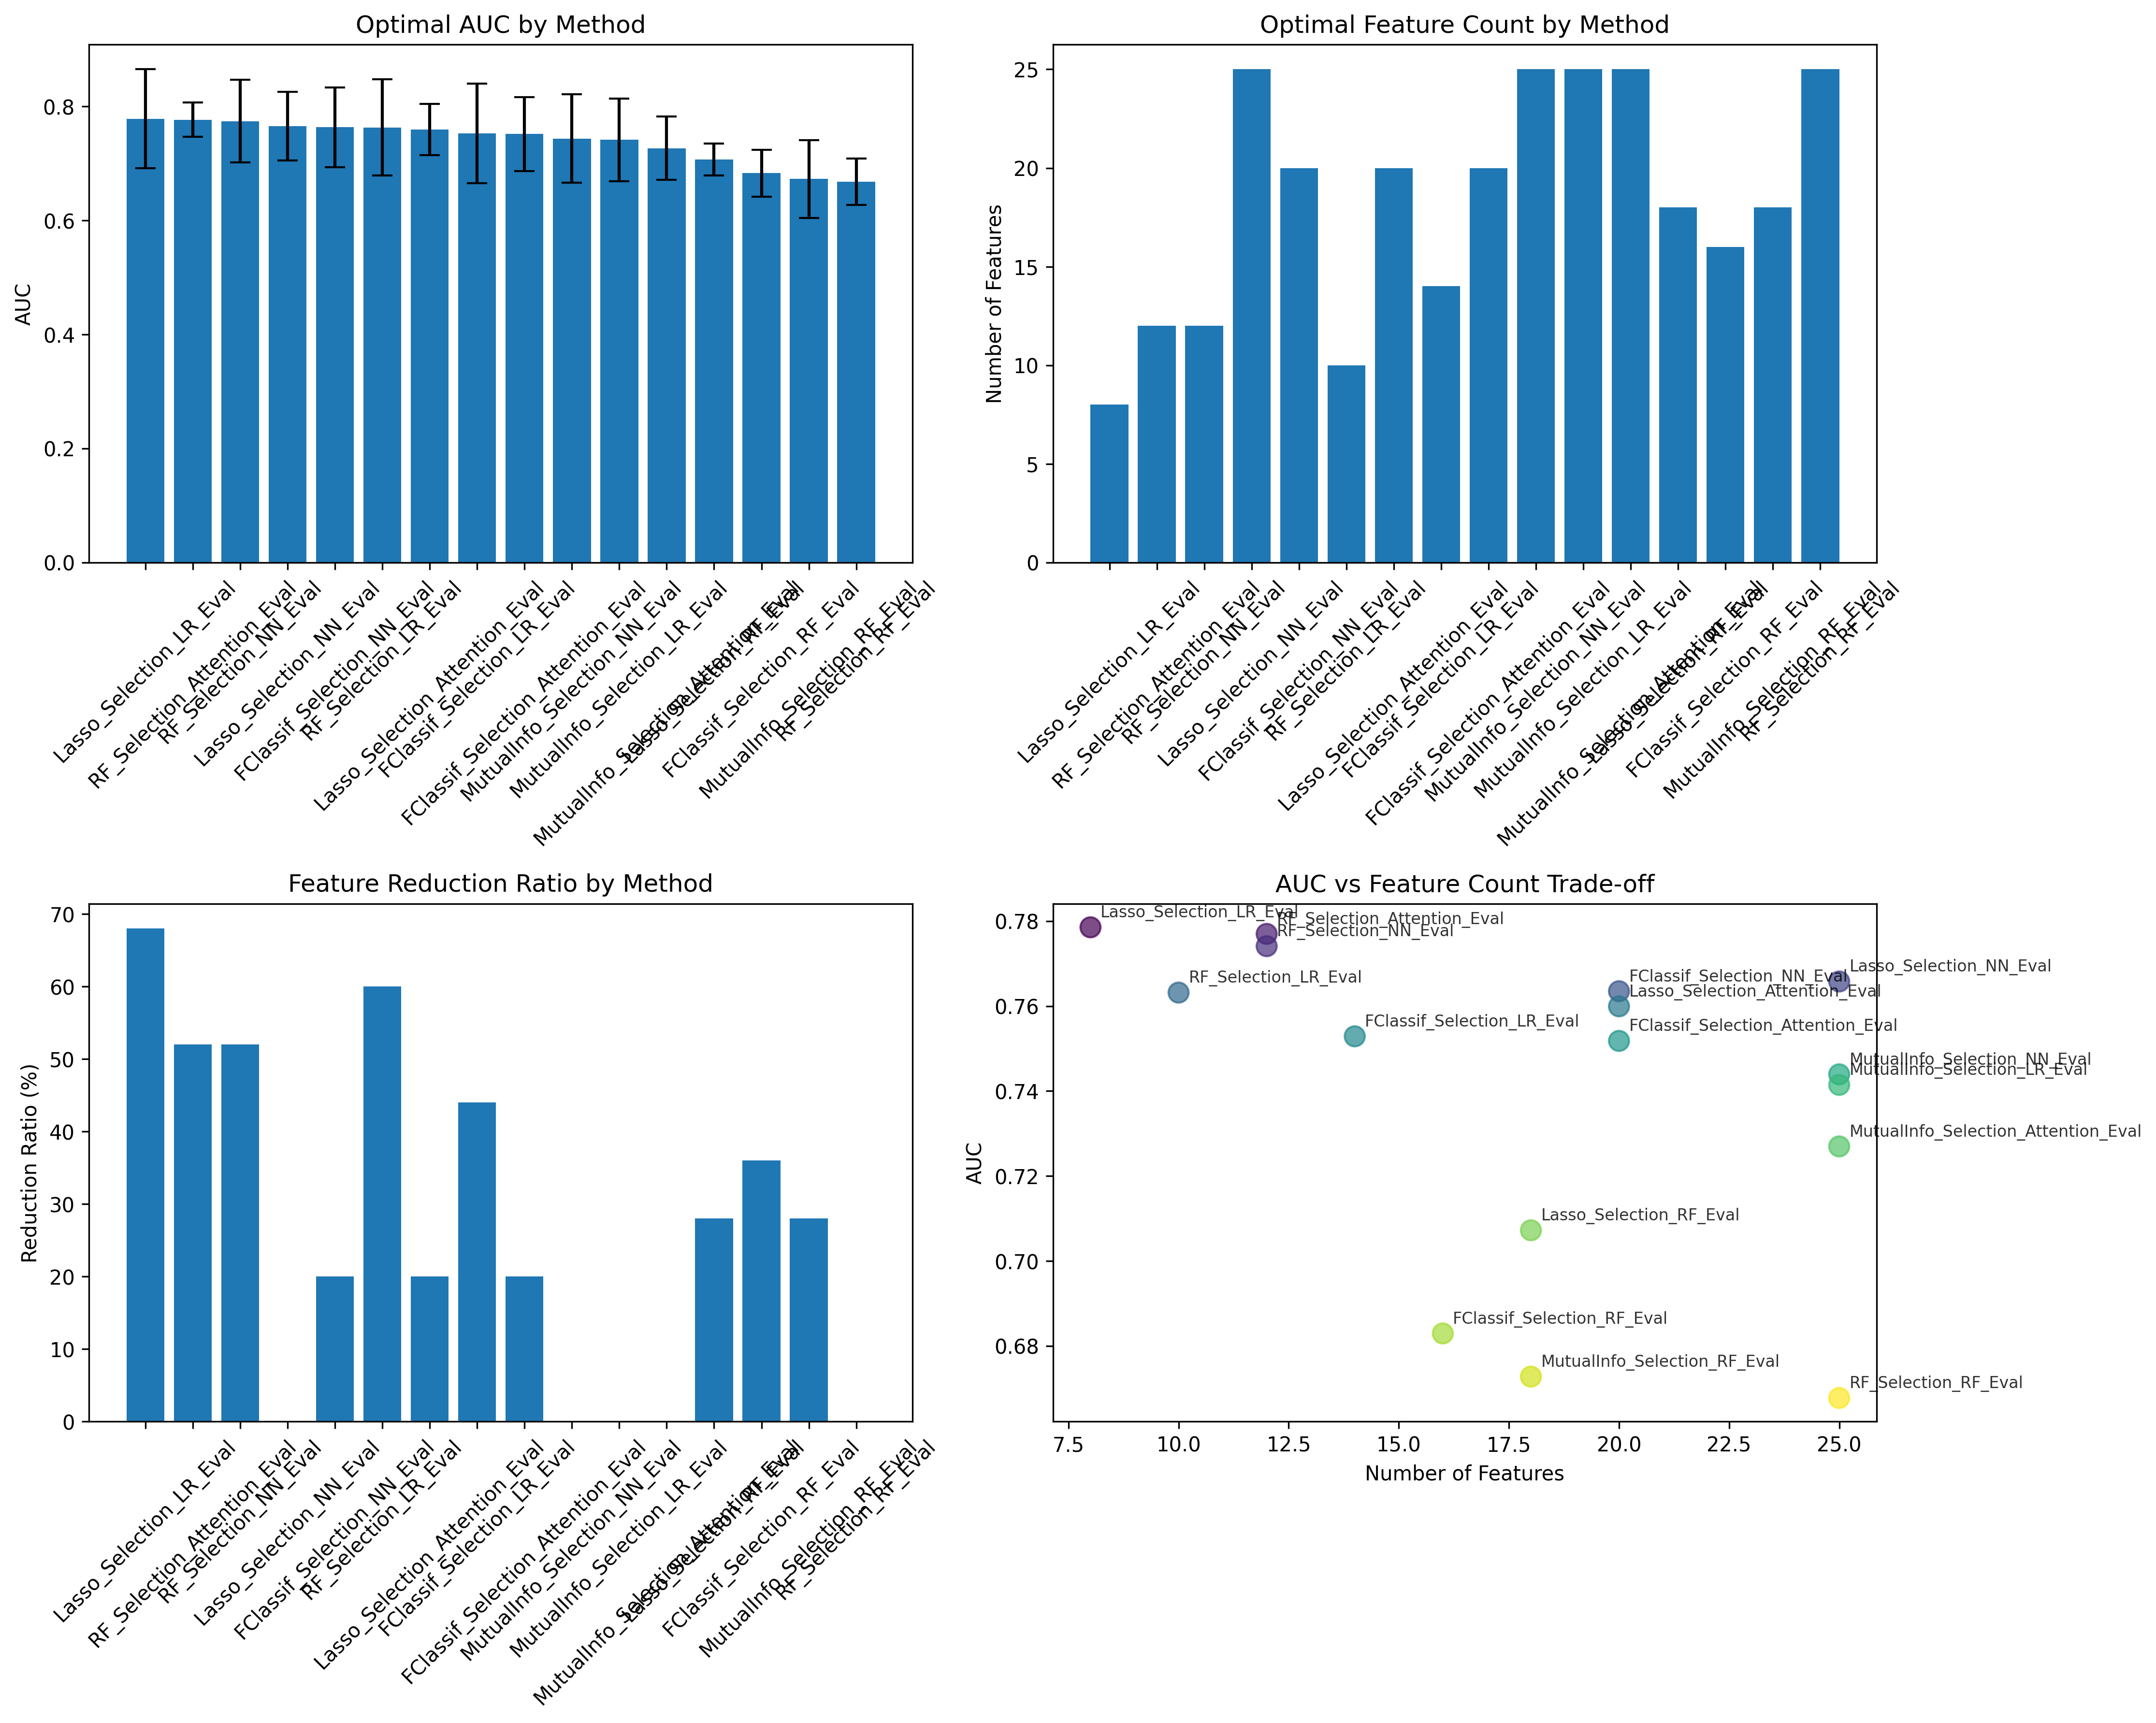

Source data for this figure (header and first rows):
Method, Optimal_Features, Optimal_AUC, AUC_Std, Reduction_Ratio
Lasso_Selection_LR_Eval, 8, 0.7785, 0.08671, 68.0
RF_Selection_Attention_Eval, 12, 0.777, 0.03032, 52.0
RF_Selection_NN_Eval, 12, 0.7741, 0.0725, 52.0
Lasso_Selection_NN_Eval, 25, 0.7658, 0.06011, 0.0
FClassif_Selection_NN_Eval, 20, 0.7635, 0.07018, 20.0
RF_Selection_LR_Eval, 10, 0.7632, 0.08431, 60.0
Lasso_Selection_Attention_Eval, 20, 0.7599, 0.0449, 20.0
FClassif_Selection_LR_Eval, 14, 0.7529, 0.08755, 44.0
FClassif_Selection_Attention_Eval, 20, 0.7518, 0.06486, 20.0
MutualInfo_Selection_NN_Eval, 25, 0.7439, 0.07764, 0.0
MutualInfo_Selection_LR_Eval, 25, 0.7415, 0.07217, 0.0
MutualInfo_Selection_Attention_Eval, 25, 0.727, 0.05519, 0.0
Lasso_Selection_RF_Eval, 18, 0.7072, 0.02793, 28
FClassif_Selection_RF_Eval, 16, 0.6829, 0.0411, 36.0
MutualInfo_Selection_RF_Eval, 18, 0.6728, 0.06803, 28
RF_Selection_RF_Eval, 25, 0.6677, 0.04068, 0.0
